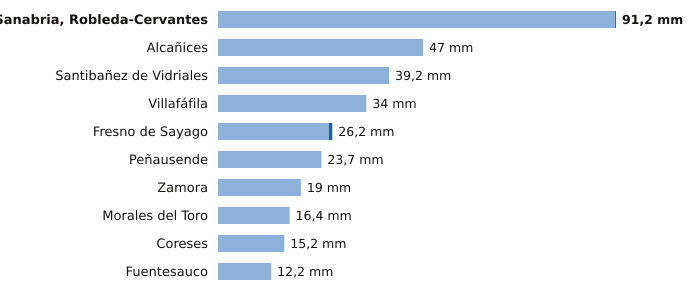

The data file committed next to this chart (first rows):
estacion, provincia, indicativo, mm_6_dias_anteriores, mm_hoy, mm_7_dias, horas_de_hoy
Sanabria, Robleda-Cervantes, Zamora, 2766E, 91.0, 0.2, 91.2, 3
Alcañices, Zamora, 2966D, 47.0, 0.0, 47.0, 2
Santibañez de Vidriales, Zamora, 2777K, 39.2, 0.0, 39.2, 2
Villafáfila, Zamora, 2611D, 34.0, 0.0, 34.0, 2
Fresno de Sayago, Zamora, 2885K, 25.4, 0.8, 26.2, 2
Peñausende, Zamora, 2882D, 23.7, 0.0, 23.7, 3
Zamora, Zamora, 2614, 19.0, 0.0, 19.0, 3
Morales del Toro, Zamora, 2536D, 16.4, 0.0, 16.4, 3
Coreses, Zamora, 2565, 15.2, 0.0, 15.2, 3
Fuentesauco, Zamora, 2555B, 12.2, 0.0, 12.2, 1
